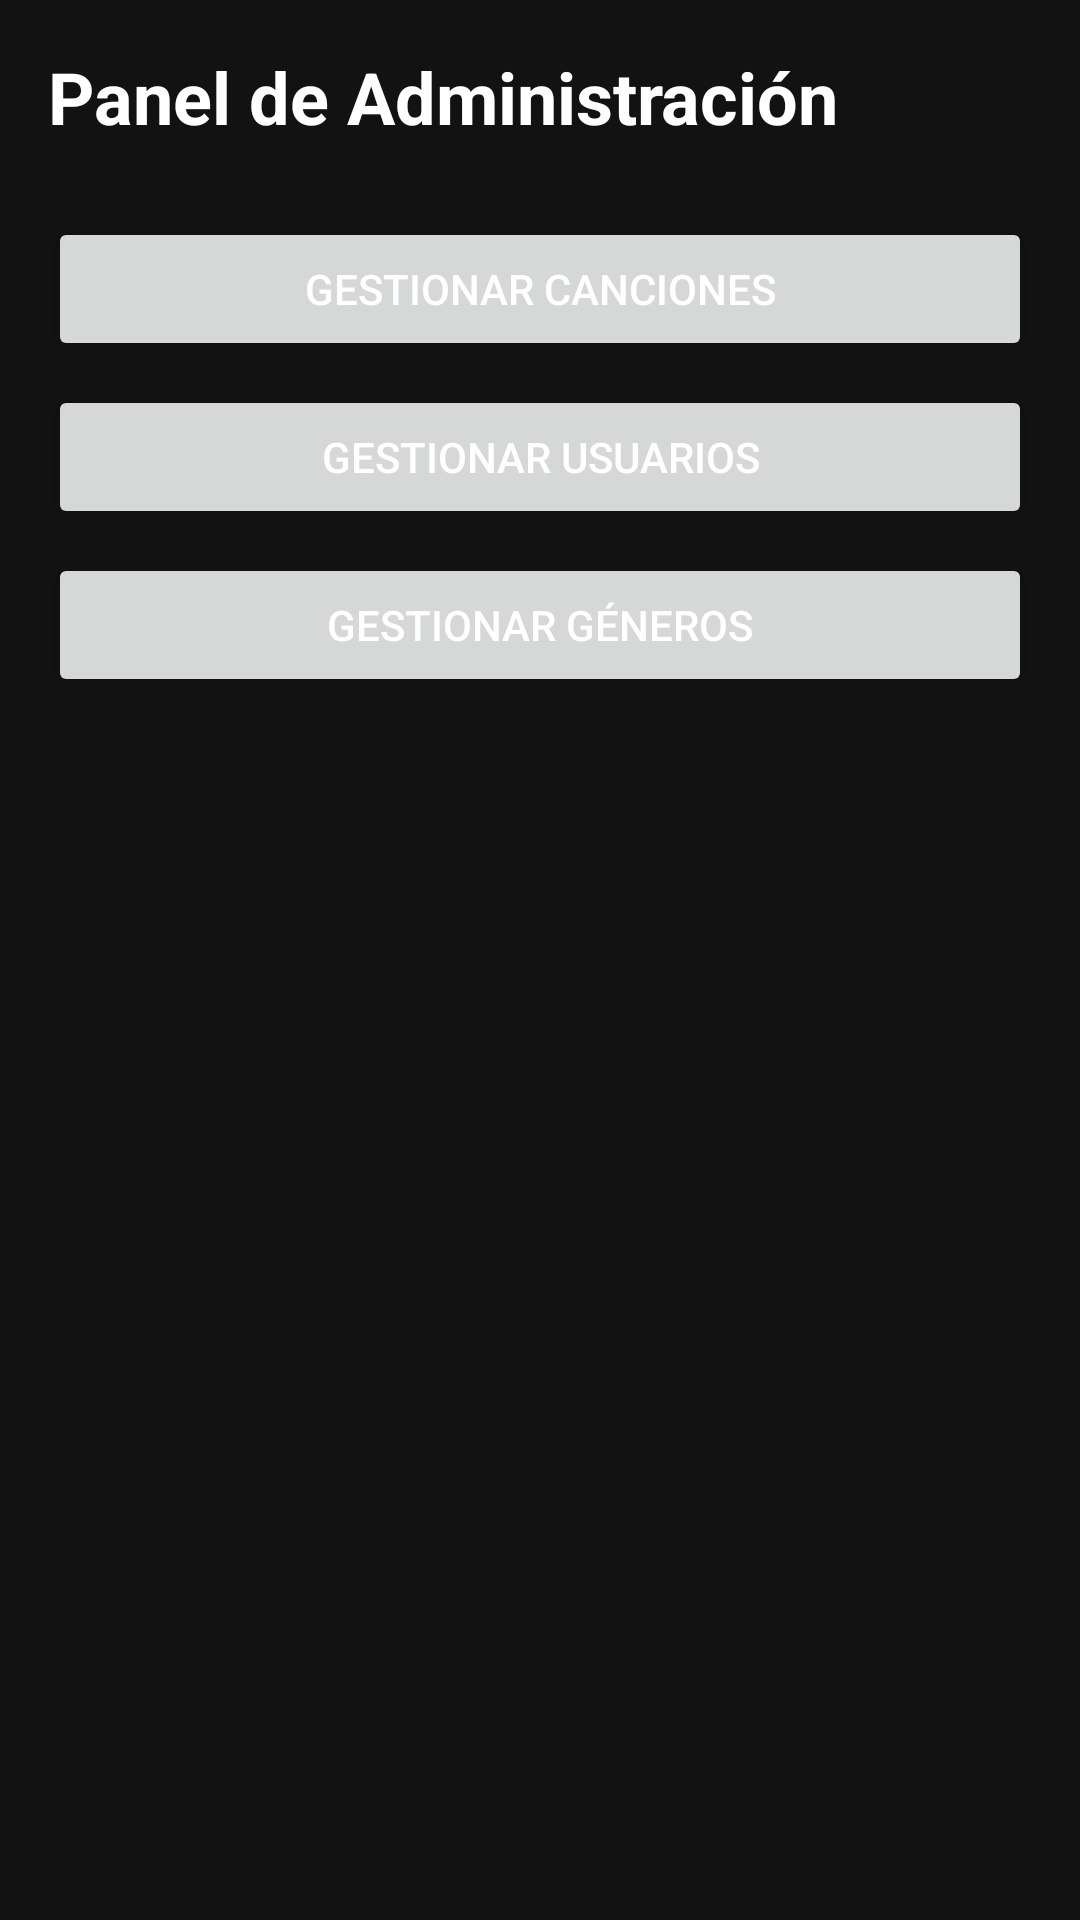

Write the Android layout XML for this screen, with the resource values it uses.
<!-- AndroidManifest.xml: application theme Theme.AppMusica -->
<!-- res/layout/fragment_admin.xml -->
<?xml version="1.0" encoding="utf-8"?>
<LinearLayout xmlns:android="http://schemas.android.com/apk/res/android"
    android:layout_width="match_parent"
    android:layout_height="match_parent"
    android:background="?android:attr/windowBackground"
    android:orientation="vertical"
    android:padding="16dp">

    <TextView
        android:layout_width="wrap_content"
        android:layout_height="wrap_content"
        android:text="Panel de Administración"
        android:textColor="?android:attr/textColorPrimary"
        android:textSize="24sp"
        android:textStyle="bold"
        android:layout_marginBottom="24dp" />

    <Button
        android:id="@+id/btnManageSongs"
        android:layout_width="match_parent"
        android:layout_height="wrap_content"
        android:text="Gestionar Canciones"
        android:layout_marginBottom="8dp" />

    <Button
        android:id="@+id/btnManageUsers"
        android:layout_width="match_parent"
        android:layout_height="wrap_content"
        android:text="Gestionar Usuarios"
        android:layout_marginBottom="8dp" />

    <Button
        android:id="@+id/btnManageGenres"
        android:layout_width="match_parent"
        android:layout_height="wrap_content"
        android:text="Gestionar Géneros"
        android:layout_marginBottom="8dp" />

</LinearLayout>
<!-- resources referenced by this layout -->
<resources>
  <style name="Theme.AppMusica" parent="Base.Theme.AppMusica">
          <item name="colorPrimary">@color/spotify_green</item>
          <item name="android:statusBarColor">@color/spotify_black</item>
          <item name="android:navigationBarColor">@color/spotify_black</item>
          <item name="android:windowLightStatusBar">false</item>
      </style>
  <style name="Base.Theme.AppMusica" parent="Theme.Material3.DayNight.NoActionBar">
          
          <item name="colorPrimary">@color/spotify_green</item>
          <item name="colorSurface">@color/spotify_dark_grey</item>
          <item name="android:windowBackground">@color/spotify_black</item>
          <item name="android:textColorPrimary">@color/white</item>
          <item name="android:textColorSecondary">@color/spotify_light_grey</item>
      </style>
  <color name="spotify_green">#1DB954</color>
  <color name="spotify_black">#121212</color>
  <color name="spotify_dark_grey">#181818</color>
  <color name="white">#FFFFFFFF</color>
  <color name="spotify_light_grey">#B3B3B3</color>
</resources>
